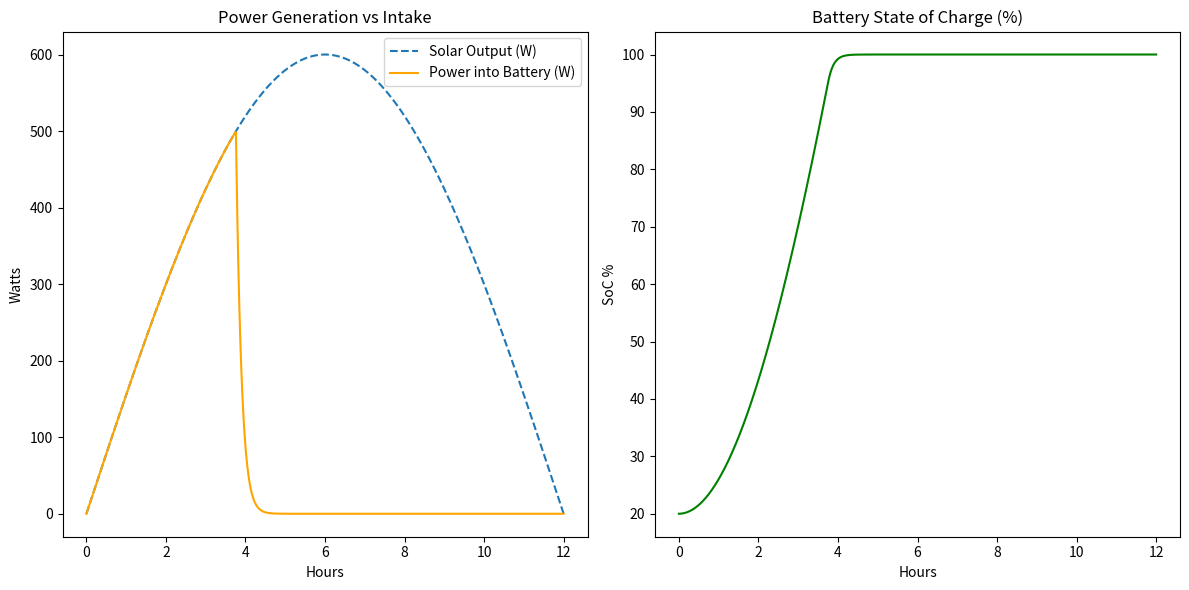

Reproduce this figure in Python.
import numpy as np
import matplotlib.pyplot as plt

class Battery():

    def __init__(self,
                 battery_capacity:float=100.0,
                 nominal_voltage:float=12.8,
                 v_max:float=14.4,
                 efficiency:float=0.98,
                 initial_soc:float=0.2,
                 max_charge_rate:float=0.5):
        """
        Keyword arguments:
        battery_capacity -- total capacity (Amp-hours)
        nominal_voltage -- nominal voltage (Volts)
        v_max -- absorption/cut-off voltage
        efficiency -- charging efficiency
        max_charge_rate -- maximum charging rate (50A for 100Ah battery)
        """
        self.battery_capacity = battery_capacity
        self.nominal_voltage = nominal_voltage
        self.v_max = v_max
        self.efficiency = efficiency
        self.max_charge_rate = max_charge_rate

        self.soc = initial_soc
        self.energy_stored = self.soc * self.battery_capacity * self.nominal_voltage

    def recharge_battery(self, power_in:float, dt:float):
        """Update the battery state of charge. Calculate the potential
        charging current (I = P/V) using a simplified voltage curve
        for Lithium and a rough approximation of LiFePO4 rise. The
        logic used is CC-CV and C-rate clipping.

        """
        current_v = self.nominal_voltage + (self.soc * 1.4)
        if self.soc > 0.95:
            current_v = self.v_max
    
        potential_current = power_in / current_v
    
        actual_current = min(potential_current, self.max_charge_rate * self.battery_capacity)
    
        if current_v >= self.v_max:
            actual_current = actual_current * (1 - self.soc) / 0.05 
        
        actual_current = max(0, actual_current)
        delta_ah = actual_current * dt
        self.soc += delta_ah / self.battery_capacity
    
        if self.soc > 1.0:
            self.soc = 1.0
            actual_current = 0

        return current_v, actual_current

    def use_battery(self, energy:float):
        pass
    

if __name__ == "__main__":

    hours = np.linspace(0, 12, 1000)
    dt = hours[1] - hours[0]

    peak_solar_power = 600 
    p_solar_all = peak_solar_power * np.sin(np.pi * hours / 12)

    soc_history = []
    v_history = []
    p_in_history = []

    battery = Battery()
    for p_solar in p_solar_all:
        current_v, actual_current = battery.recharge_battery(p_solar, dt)
        
        soc_history.append(battery.soc * 100)
        v_history.append(current_v)
        p_in_history.append(actual_current * current_v)

    plt.figure(figsize=(12, 6))

    plt.subplot(1, 2, 1)
    plt.plot(hours, p_solar_all, label="Solar Output (W)", linestyle='--')
    plt.plot(hours, p_in_history, label="Power into Battery (W)", color='orange')
    plt.title("Power Generation vs Intake")
    plt.xlabel("Hours")
    plt.ylabel("Watts")
    plt.legend()

    plt.subplot(1, 2, 2)
    plt.plot(hours, soc_history, color='green')
    plt.title("Battery State of Charge (%)")
    plt.xlabel("Hours")
    plt.ylabel("SoC %")

    plt.tight_layout()
    plt.show()
